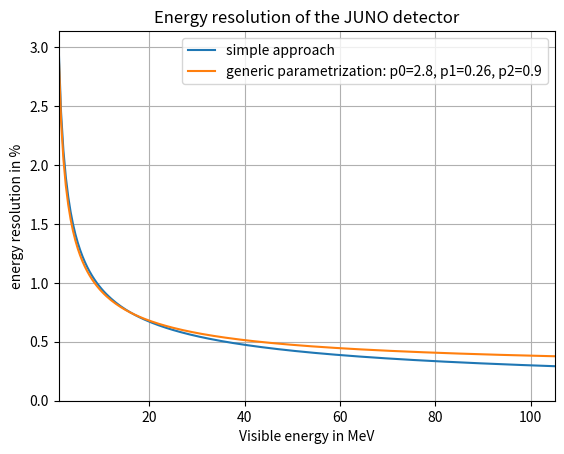
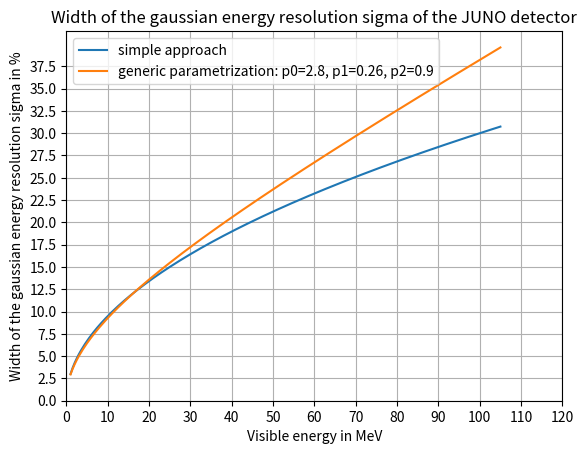

These figures' Python source, in order:
# Script to calculate the energy resolution of the JUNO detector for different assumptions:
# Calculations are based on paper 1507.05613 (physics_report) from Juno collaboration

# energy resolution is defined as sigma/E_vis, but the width of the gaussian energy resolution function is given by
# sigma

import numpy as np
from matplotlib import pyplot as plt

# Define the visible energy in MeV:
E_vis = np.arange(1, 105.5, 0.5)

# simple estimation of the energy resolution:
# energy resolution sigma/E_vis in percent:
energy_res1 = 3 / np.sqrt(E_vis)
# width of the gaussian energy resolution function:
sigma1 = energy_res1 * E_vis

# generic parametrization of the energy resolution (from physics_report: p. 195 table 13-4 and page 45):
# parameter dominated by the photon statistics:
p0 = 2.8
# parameters, that come from detector effects such as PMT dark noise, variation of the PMT QE and
# the reconstructed vertex smearing:
p1 = 0.26
p2 = 0.90
# energy resolution sigma/E_vis in percent:
energy_res2 = np.sqrt((p0/np.sqrt(E_vis))**2 + p1**2 + (p2/E_vis)**2)
# width of the gaussian energy resolution function:
sigma2 = energy_res2 * E_vis

print(energy_res2)

plt.figure(1)
plt.plot(E_vis, energy_res1, label='simple approach')
plt.plot(E_vis, energy_res2, label='generic parametrization: p0=2.8, p1=0.26, p2=0.9')
plt.xlim(E_vis[0], E_vis[-1])
plt.ylim(ymin=0)
# plt.xticks(np.arange(0, 105, 5))
# plt.yticks(np.arange(0, 3.5, 0.25))
plt.xlabel("Visible energy in MeV")
plt.ylabel("energy resolution in %")
plt.title("Energy resolution of the JUNO detector")
plt.grid(True)
plt.legend()

plt.figure(2)
plt.plot(E_vis, sigma1, label='simple approach')
plt.plot(E_vis, sigma2, label='generic parametrization: p0=2.8, p1=0.26, p2=0.9')
plt.xlim(E_vis[0], E_vis[-1])
plt.ylim(ymin=0)
plt.xticks(np.arange(0, 130, 10))
plt.yticks(np.arange(0, max(sigma2), 2.5))
plt.xlabel("Visible energy in MeV")
plt.ylabel("Width of the gaussian energy resolution sigma in %")
plt.title("Width of the gaussian energy resolution sigma of the JUNO detector")
plt.grid(True)
plt.legend()

plt.show()
